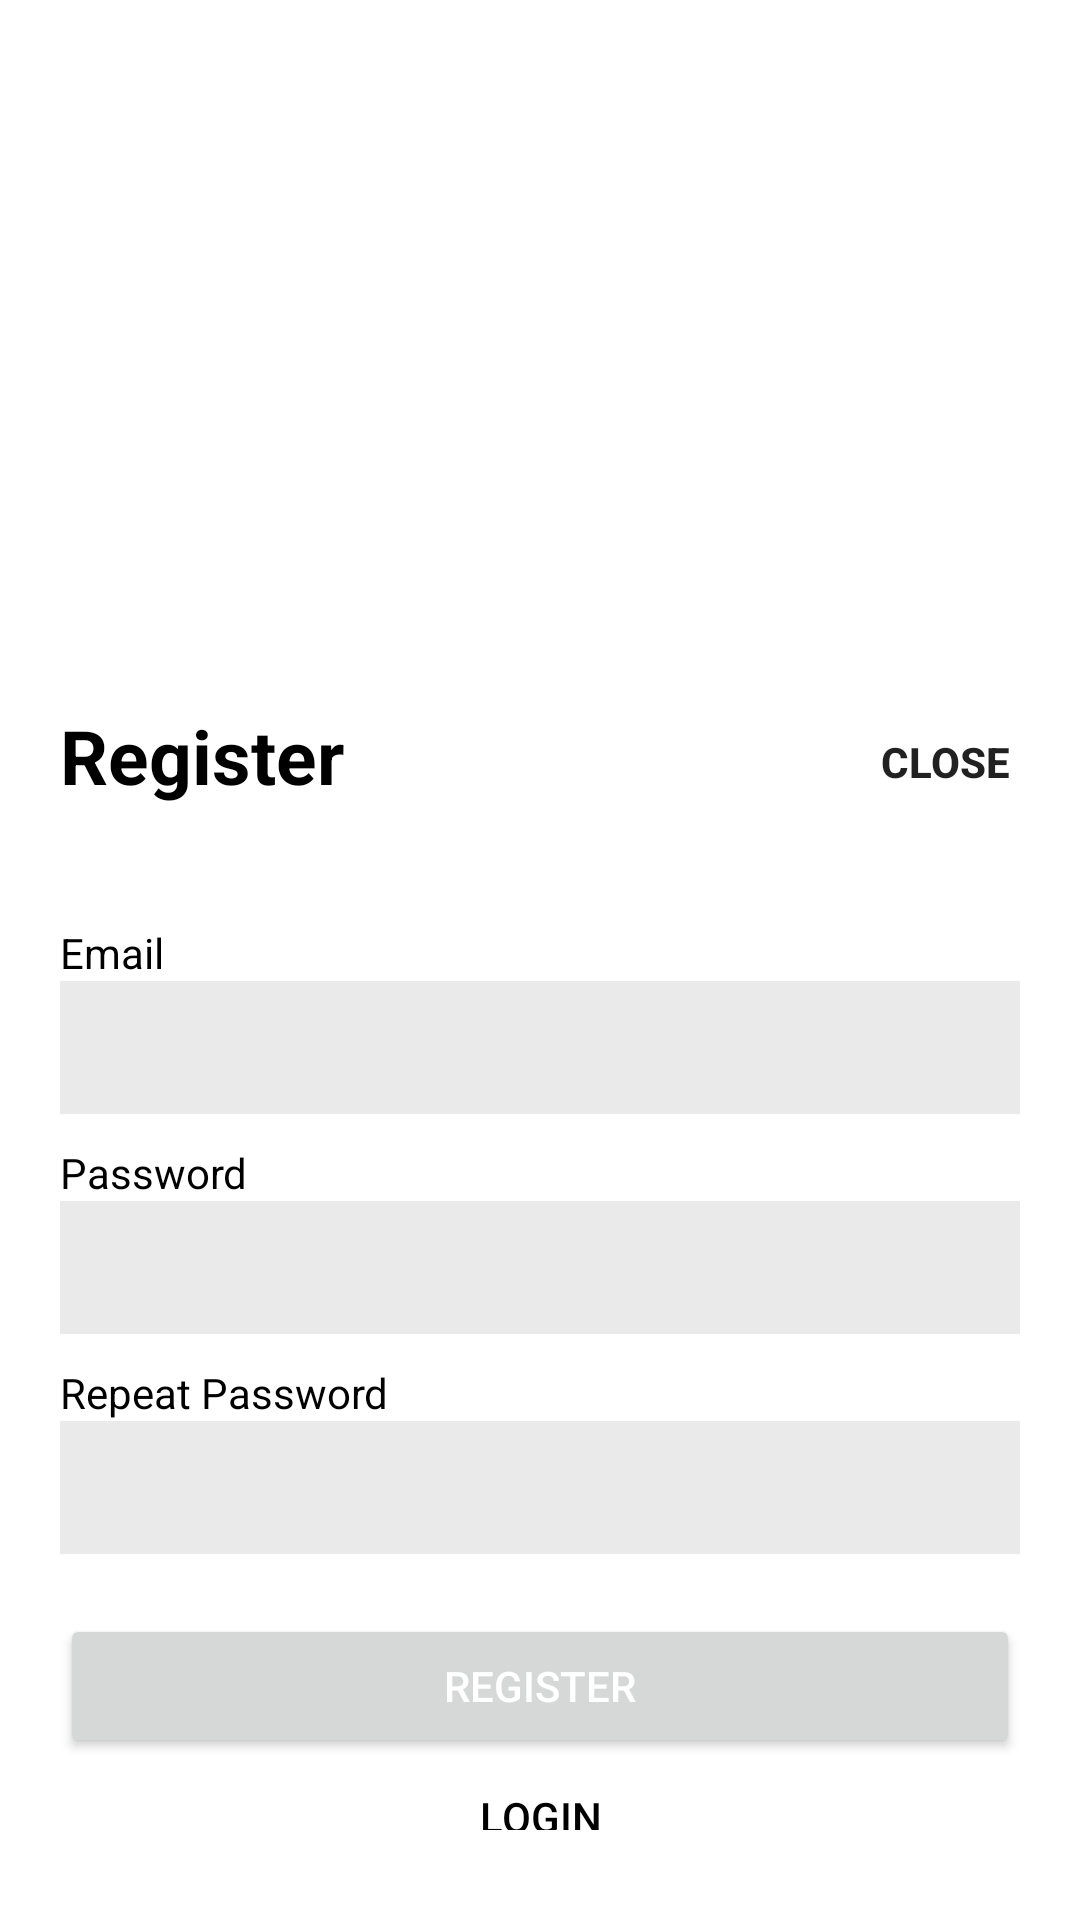

Reconstruct the res/layout file that produces this screen, plus the resources it refers to.
<!-- AndroidManifest.xml: application theme Theme.ToDoSync -->
<!-- res/layout/dialog_register.xml -->
<?xml version="1.0" encoding="utf-8"?>
<LinearLayout android:layout_width="match_parent"
    android:layout_height="match_parent"
    xmlns:app="http://schemas.android.com/apk/res-auto"
    app:layout_constraintStart_toEndOf="parent"
    app:layout_constraintEnd_toEndOf="parent"
    android:orientation="vertical"
    xmlns:android="http://schemas.android.com/apk/res/android">
    <RelativeLayout
        android:layout_width="match_parent"
        android:layout_height="0dp"
        android:onClick="hideSlideUp"
        android:layout_weight="3"
    />
    <RelativeLayout
        android:layout_width="match_parent"
        android:layout_height="200dp"
        android:layout_weight="3"
        android:padding="10dp"
        android:layout_alignParentBottom="true"
        android:fitsSystemWindows="true"
        android:background="@color/white"
        >

        <TextView
            android:id="@+id/txt_todo_add_title"
            android:layout_width="wrap_content"
            android:layout_height="wrap_content"
            android:layout_marginLeft="10dp"
            android:layout_marginTop="5dp"
            android:text="Register"
            android:textColor="@color/black"
            android:textSize="25dp"
            android:textStyle="bold" />
            <LinearLayout
                android:id="@+id/header_view"
                android:layout_width="wrap_content"
                android:layout_height="wrap_content"
                android:layout_alignParentRight="true">
                <Button
                    android:onClick="hideSlideUp"
                    android:layout_width="70dp"
                    android:layout_height="wrap_content"
                    android:padding="0dp"
                    android:backgroundTint="@color/white"
                    android:stateListAnimator="@null"
                    android:textStyle="bold"
                    android:text="Close"
                    />
            </LinearLayout>

        <LinearLayout
            android:layout_width="match_parent"
            android:layout_height="wrap_content"
            android:layout_below="@+id/header_view"
            android:layout_marginTop="10dp"
            android:orientation="vertical"
            android:padding="10dp">

            <TextView
                android:layout_width="wrap_content"
                android:layout_height="wrap_content"
                android:layout_marginTop="10dp"
                android:text="Email"
                android:textColor="@color/black" />

            <EditText
                android:id="@+id/editTextRegEmail"
                android:layout_width="match_parent"
                android:layout_height="wrap_content"
                android:background="#EAEAEA"
                android:ems="10"
                android:inputType="textEmailAddress"
                android:padding="10dp"
                android:text=""
                android:textColor="@color/black" />

            <TextView
                android:layout_width="wrap_content"
                android:layout_height="wrap_content"
                android:layout_marginTop="10dp"
                android:text="Password"
                android:textColor="@color/black" />

            <EditText
                android:id="@+id/editTextRegPassword"
                android:layout_width="match_parent"
                android:layout_height="wrap_content"
                android:background="#EAEAEA"
                android:ems="10"
                android:padding="10dp"
                android:inputType="textPassword" />

            <TextView
                android:layout_width="wrap_content"
                android:layout_height="wrap_content"
                android:layout_marginTop="10dp"
                android:text="Repeat Password"
                android:textColor="@color/black" />

            <EditText
                android:id="@+id/editTextRepeatPassword"
                android:layout_width="match_parent"
                android:layout_height="wrap_content"
                android:background="#EAEAEA"
                android:ems="10"
                android:padding="10dp"
                android:inputType="textPassword" />

            <Button
                android:layout_marginTop="20dp"
                android:id="@+id/btnRegisterAction"
                android:layout_width="match_parent"
                android:layout_height="wrap_content"
                android:text="Register"
                android:onClick="btnRegisterAction"
                android:textColor="@color/white"/>

            <Button
                android:id="@+id/btnForgetPass"
                android:layout_width="match_parent"
                android:layout_height="wrap_content"
                android:text="Login"
                android:onClick="btnSwitchLogin"
                android:stateListAnimator="@null"
                android:textColor="@color/black"
                android:backgroundTint="@color/white"/>

        </LinearLayout>
    </RelativeLayout>
</LinearLayout>
<!-- resources referenced by this layout -->
<resources>
  <color name="black">#FF000000</color>
  <color name="white">#FFFFFFFF</color>
  <style name="Theme.ToDoSync" parent="Theme.MaterialComponents.DayNight.NoActionBar">
          
          <item name="colorPrimary">@color/black</item>
          <item name="colorPrimaryVariant">@color/grey_c</item>
          <item name="colorOnPrimary">@color/black</item>
          
          <item name="colorSecondary">@color/teal_200</item>
          <item name="colorSecondaryVariant">@color/teal_700</item>
          <item name="colorOnSecondary">@color/black</item>
          
          <item name="android:statusBarColor" tools:targetApi="l">@color/white</item>
          <item name="android:windowLightStatusBar">true</item>
          
          <item name="android:windowActionBar">false</item>
          <item name="android:windowNoTitle">true</item>
          <item name="android:navigationBarColor">?attr/colorPrimaryVariant</item>
      </style>
  <color name="grey_c">#ccc</color>
  <color name="teal_200">#FF000000</color>
  <color name="teal_700">#696969</color>
</resources>
